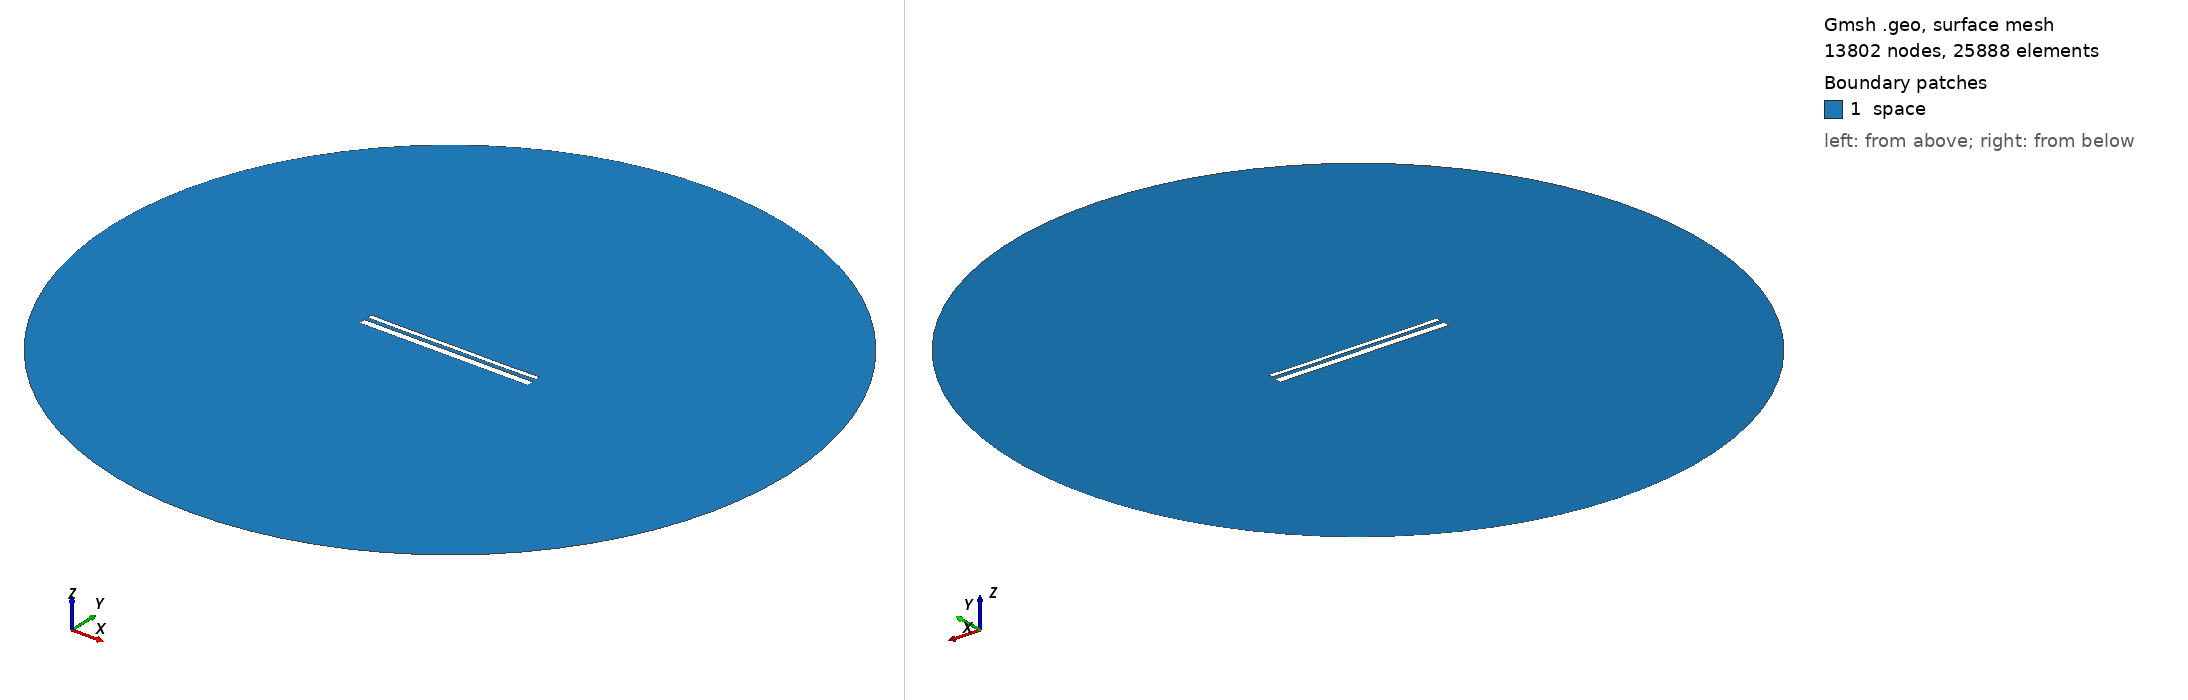

Gmsh geometry script, surface-meshed: 13802 nodes, 25888 surface elements. Boundary patches (legend numbers): 1 space. Left view from above one corner, right view from below the opposite corner. Legend entries are the model's physical surfaces. The drawing asked Gmsh for element sizes between 1% and 20% of the model's largest extent; the script's own settings can give other sizes.

=== 14037.geo (drawn) ===
//---------------------------------------
// Geometry kernel
//---------------------------------------

SetFactory("OpenCASCADE");



//---------------------------------------
// Parameters of the geometry
//---------------------------------------

// Overetch of the upper plate
overetch = 0.5;

// Distance between the plates
distance = 2.0;

// Discretization over the x axis (for the deformation)
nx = 50; 

// Length of the plate
L = 100 - overetch; 

// Number of modes
n = 4; 

// 1st mode coefficient
coeff(1) = 0.0;
beta(1) = 0.596864 * 3.1415926535 / L;

// 2nd mode coefficient
coeff(2) = -0.075;
beta(2) = 1.49418 * 3.1415926535 / L;

// 3rd mode coefficient
coeff(3) = 0.0;
beta(3) = 2.50025 * 3.1415926535 / L;

// 4th mode coefficient
coeff(4) = -0.075;
beta(4) = 3.49999 * 3.1415926535 / L;



//---------------------------------------
// Upper plate (deformed rectangle)
//---------------------------------------

// Coordiantes of the upper plate
xmin = -50;
xmax = 50 - overetch;

// Height of the upper plate
yheight = 4 - 2 * overetch;

// Indexes of the points
UpperID[] = {};
LowerID[] = {};
LeftID[] = {};
RightID[] = {};

// Point index
p = 1;

// Horizontal edges
For i In {1:nx}
    x = xmin + (i-1)*(xmax - xmin)/(nx-1);

    y_bottom = distance / 2 + overetch;
    For j In {1:n}
        C = (Cosh(beta(j)*L) + Cos(beta(j)*L)) / (Sinh(beta(j)*L) + Sin(beta(j)*L));
        y_bottom  = y_bottom + coeff(j) * (Cosh(beta(j)*(x+50)) - Cos(beta(j)*(x+50)) - C * (Sinh(beta(j)*(x+50)) - Sin(beta(j)*(x+50))));
    EndFor

    y_top = y_bottom + yheight;

    Point(p) = {x, y_top, 0, 1.0};
    UpperID[i] = p;
    p = p + 1;

    Point(p) = {x, y_bottom, 0, 1.0};
    LowerID[i] = p;
    p = p + 1;
EndFor

// Create point lists
UpperPts[] = {}; LowerPts[] = {};
For i In {1:nx}
  UpperPts[] += {UpperID[i]};
  LowerPts[] += {LowerID[i]};
EndFor

// Build splines
Spline(1) = {UpperPts[]};
Spline(2) = {LowerPts[]};
Line(3) = {LowerPts[nx-1], UpperPts[nx-1]};
Line(4) = {LowerPts[0], UpperPts[0]};

// Build the plane surface
Curve Loop(1) = {2, 3, -1, -4};
Plane Surface(1) = {1};



//---------------------------------------
// Lower plate (rectangle)
//---------------------------------------

// Vertices
Point(1001) = {-50, -1, 0, 1.0};
Point(1002) = { 50, -1, 0, 1.0};
Point(1003) = { 50,  -5, 0, 1.0};
Point(1004) = {-50,  -5, 0, 1.0};

// Edges
Line(5) = {1001, 1002};
Line(6) = {1002, 1003};
Line(7) = {1003, 1004};
Line(8) = {1004, 1001};

// Plane surface
Line Loop(2) = {5, 6, 7, 8};
Plane Surface(2) = {2}; 



//---------------------------------------
// Outer (fictious) boundary
//---------------------------------------

// Points
Point(1005) = {0, 0, 0};       // Center
Point(1006) = {200, 0, 0};     // Start point
Point(1007) = {0, 200, 0};     // 90 degrees
Point(1008) = {-200, 0, 0};    // 180 degrees
Point(1009) = {0, -200, 0};    // 270 degrees

// Circle arcs (each needs start, center, end)
Circle(9) = {1006, 1005, 1007};
Circle(10) = {1007, 1005, 1008};
Circle(11) = {1008, 1005, 1009};
Circle(12) = {1009, 1005, 1006};

// Plane surface for the entire domain
Curve Loop(3) = {9, 10, 11, 12};
Surface(3) = {3};

// Subtract the plates from the whole domain to obtain the actual domain where we want to solve the equations
BooleanDifference{ Surface{3}; Delete; }{ Surface{1}; Surface{2}; Delete; }




//---------------------------------------
// Transfinite Lines/Curves
//---------------------------------------

// Set the number of points on the boundaries
r = 7;

// Plates
Transfinite Curve {1, 2} = 50*r Using Progression 1;
Transfinite Curve {3, 4} = 2*r Using Progression 1;
Transfinite Line {5, 7} = 50*r Using Progression 1;
Transfinite Line {6, 8} = 2*r Using Progression 1;

// Outer boundary
Transfinite Line {9, 10, 11, 12} = 20 Using Progression 1;



//---------------------------------------
// Physical groups
//---------------------------------------                

// Physical curves (boundaries)
Physical Line("force_segment", 10) = {2};
Physical Line("upper_plate", 11) = {1, 3, 4};
Physical Line("lower_plate", 12) = {5, 6, 7, 8};
Physical Line("boundary", 20) = {9, 10, 11, 12};

// Physical Surfaces
Physical Surface("space", 30) = {3};



//---------------------------------------
// 6. Generate the Mesh
//---------------------------------------

// 2D mesh generation
Mesh 2;
